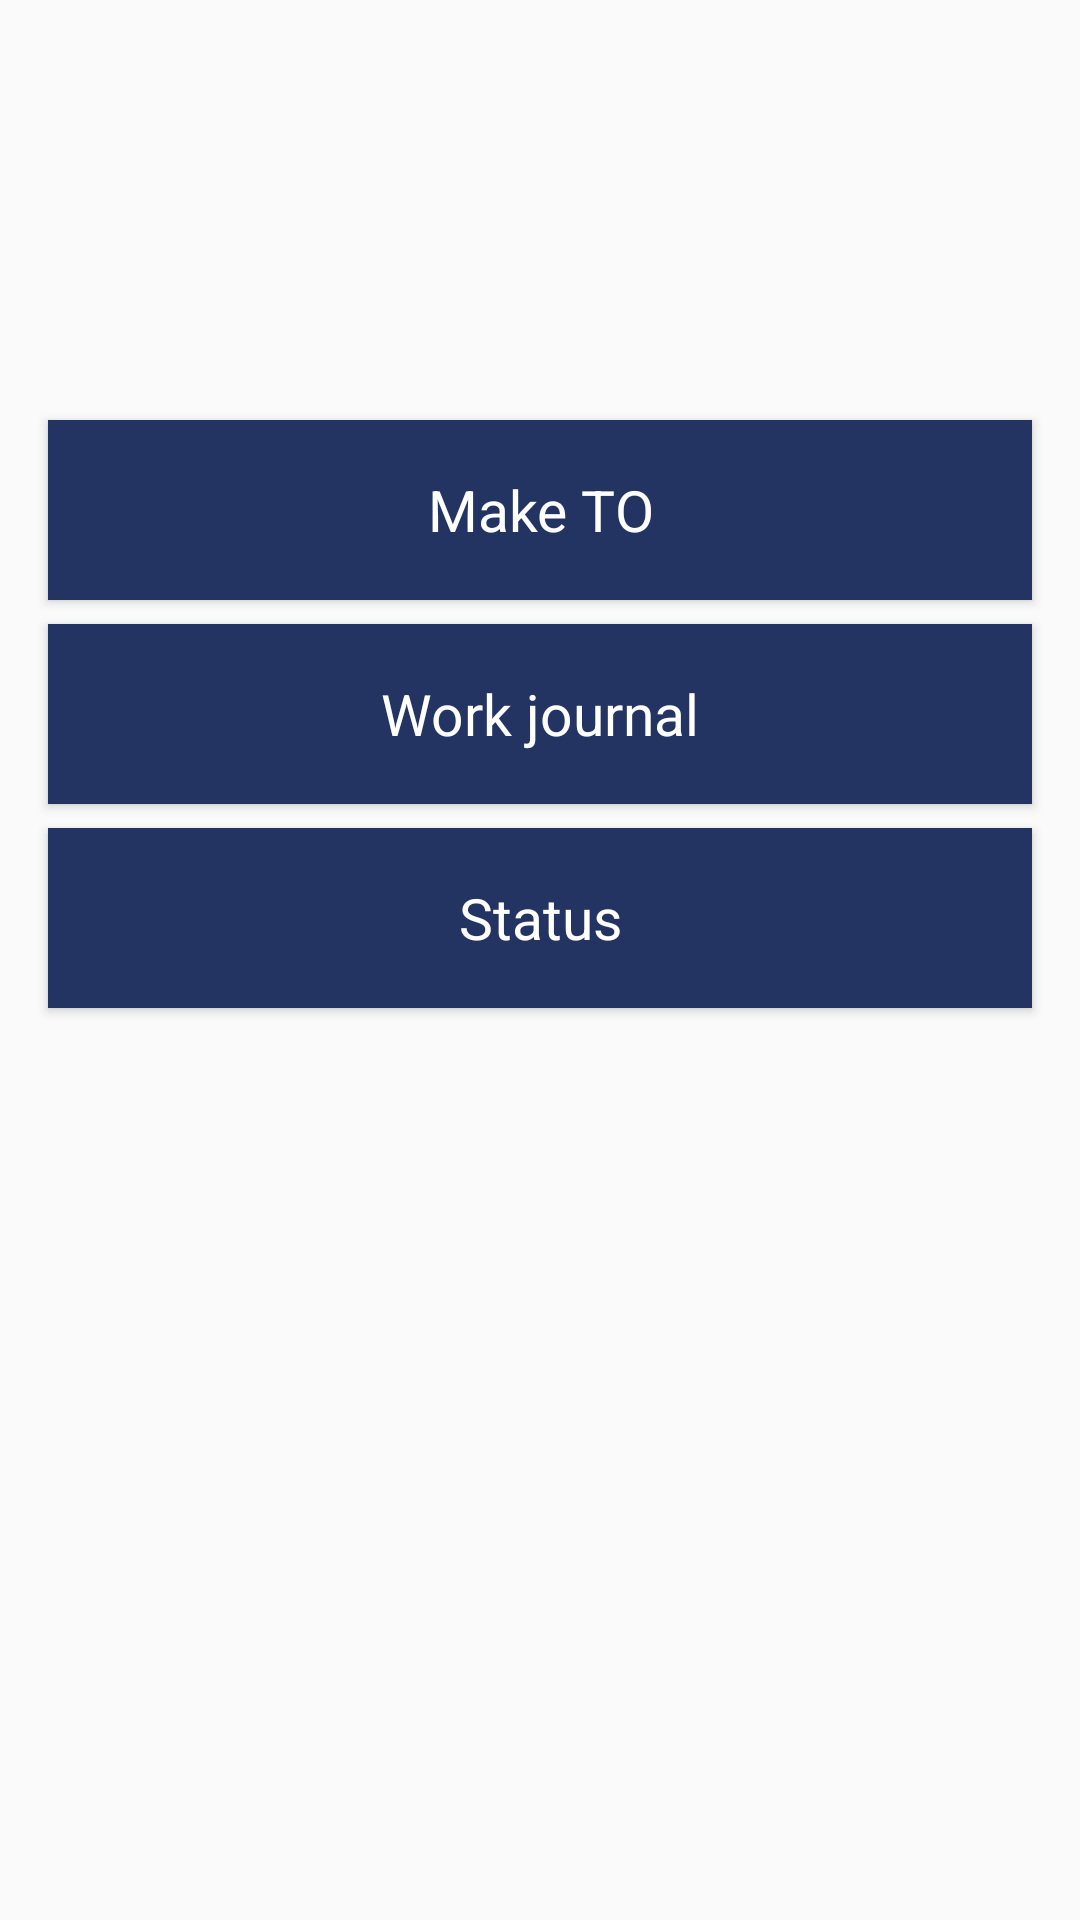

This screen was rendered from an Android layout file. Write that file and the resources it references.
<!-- AndroidManifest.xml: application theme AppTheme -->
<!-- res/layout/fragment_start.xml -->
<?xml version="1.0" encoding="utf-8"?>
<androidx.constraintlayout.widget.ConstraintLayout xmlns:android="http://schemas.android.com/apk/res/android"
    xmlns:app="http://schemas.android.com/apk/res-auto"
    xmlns:tools="http://schemas.android.com/tools"
    android:layout_width="match_parent"
    android:layout_height="match_parent"
    tools:context=".view.fragments.StartFragment">


    <Button
        android:id="@+id/buttonMakeTO"
        style="@style/ButtonActionMainStyle"
        android:layout_width="0dp"
        android:layout_height="wrap_content"
        android:layout_marginStart="16dp"
        android:layout_marginTop="140dp"
        android:layout_marginEnd="16dp"
        android:text="@string/makeTO"
        app:layout_constraintEnd_toEndOf="parent"
        app:layout_constraintStart_toStartOf="parent"
        app:layout_constraintTop_toTopOf="parent" />

    <Button
        android:id="@+id/buttonWorkJournal"
        style="@style/ButtonActionMainStyle"
        android:layout_width="0dp"
        android:layout_height="wrap_content"
        android:layout_marginStart="16dp"
        android:layout_marginTop="8dp"
        android:layout_marginEnd="16dp"
        android:text="@string/workJournal"
        app:layout_constraintEnd_toEndOf="parent"
        app:layout_constraintHorizontal_bias="0.0"
        app:layout_constraintStart_toStartOf="parent"
        app:layout_constraintTop_toBottomOf="@id/buttonMakeTO" />

    <Button
        android:id="@+id/buttonStatus"
        style="@style/ButtonActionMainStyle"
        android:layout_width="0dp"
        android:layout_height="wrap_content"
        android:layout_marginStart="16dp"
        android:layout_marginTop="8dp"
        android:layout_marginEnd="16dp"
        android:text="@string/status"
        app:layout_constraintEnd_toEndOf="parent"
        app:layout_constraintStart_toStartOf="parent"
        app:layout_constraintTop_toBottomOf="@id/buttonWorkJournal" />
</androidx.constraintlayout.widget.ConstraintLayout>
<!-- resources referenced by this layout -->
<resources>
  <string name="makeTO">Make TO</string>
  <string name="status">Status</string>
  <string name="workJournal">Work journal</string>
  <style name="ButtonActionMainStyle" parent="Base.TextAppearance.AppCompat.Button">
          <item name="android:textColor">@color/buttonText</item>
          <item name="android:textAllCaps">false</item>
          <item name="android:gravity">center</item>
          <item name="android:singleLine">true</item>
          <item name="android:fontFamily">sans-serif</item>
          <item name="android:textSize">19sp</item>
          <item name="android:minHeight">@dimen/buttonHeight</item>
          <item name="android:background">@drawable/button_background</item>
          <item name="android:layout_width">match_parent</item>
          <item name="android:layout_height">@dimen/buttonHeight</item>
          <item name="android:layout_marginLeft">@dimen/buttonSideMargin</item>
          <item name="android:layout_marginRight">@dimen/buttonSideMargin</item>
          <item name="android:layout_marginTop">@dimen/buttonTopMargin</item>
          <item name="android:layout_marginBottom">@dimen/buttonBottomMargin</item>
      </style>
  <style name="AppTheme" parent="Theme.AppCompat.Light.DarkActionBar">
          
          <item name="colorPrimary">@color/colorPrimary</item>
          <item name="colorPrimaryDark">@color/colorPrimaryDark</item>
          <item name="colorAccent">@color/colorAccent</item>
      </style>
  <color name="buttonText">#FFFFFF</color>
  <dimen name="buttonHeight">60dp</dimen>
  <!-- drawable button_background (drawable) -->
  <?xml version="1.0" encoding="utf-8"?>
  <selector xmlns:android="http://schemas.android.com/apk/res/android">
      <item android:drawable="@drawable/button_shape_disabled" android:state_enabled="false" />
      <item android:drawable="@drawable/button_shape_pressed" android:state_focused="true" />
      <item android:drawable="@drawable/button_shape_pressed" android:state_pressed="true" />
      <item android:drawable="@drawable/button_shape" />
  </selector>
  <dimen name="buttonSideMargin">16dp</dimen>
  <dimen name="buttonTopMargin">8dp</dimen>
  <dimen name="buttonBottomMargin">8dp</dimen>
  <color name="colorPrimary">#243462</color>
  <color name="colorPrimaryDark">#142452</color>
  <color name="colorAccent">#F64152</color>
  <!-- drawable button_shape_disabled (drawable) -->
  <?xml version="1.0" encoding="utf-8"?>
  <shape xmlns:android="http://schemas.android.com/apk/res/android"
      android:shape="rectangle">
  
      <solid android:color="@color/buttonBackgroundDisabled" />
      <corners android:radius="@dimen/buttonCornerRadius" />
  
  </shape>
  <!-- drawable button_shape_pressed (drawable) -->
  <?xml version="1.0" encoding="utf-8"?>
  <shape xmlns:android="http://schemas.android.com/apk/res/android"
      android:shape="rectangle">
  
      <solid android:color="@color/buttonBackgroundPressed" />
      <corners android:radius="@dimen/buttonCornerRadius" />
  
  </shape>
  <!-- drawable button_shape (drawable) -->
  <?xml version="1.0" encoding="utf-8"?>
  <shape xmlns:android="http://schemas.android.com/apk/res/android"
      android:shape="rectangle">
  
      <solid android:color="@color/buttonBackground" />
      <corners android:radius="@dimen/buttonCornerRadius" />
  
  </shape>
  <color name="buttonBackgroundDisabled">#c4c4c4</color>
  <dimen name="buttonCornerRadius">0dp</dimen>
  <color name="buttonBackgroundPressed">@color/colorPrimaryDark</color>
  <color name="buttonBackground">@color/colorPrimary</color>
</resources>
